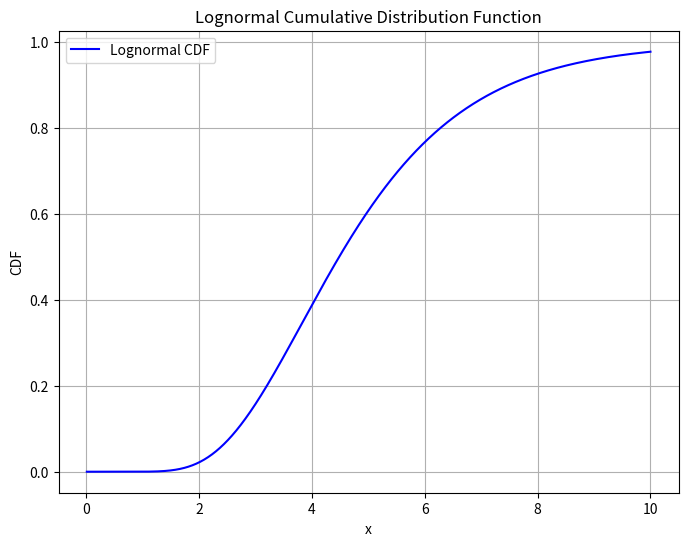

Reproduce this figure in Python.
import numpy as np
import matplotlib.pyplot as plt
from scipy.stats import lognorm

def plot_lognormal_cdf(mu, sigma, output_filename='lognormal_cdf.jpg'):
    """
    繪製對數常態累積分布函數 (CDF) 並儲存為 JPG 檔案
    :param mu: 對數常態分布的均值
    :param sigma: 對數常態分布的標準差
    :param output_filename: 輸出的 JPG 檔案名稱
    """
    # 計算對數常態分布的參數
    s = sigma
    scale = np.exp(mu)

    # 定義 x 軸範圍
    x = np.linspace(0.01, 10, 1000)

    # 計算累積分布函數 (CDF)
    cdf = lognorm.cdf(x, s, scale=scale)

    # 繪製圖形
    plt.figure(figsize=(8, 6))
    plt.plot(x, cdf, label='Lognormal CDF', color='blue')
    plt.title('Lognormal Cumulative Distribution Function')
    plt.xlabel('x')
    plt.ylabel('CDF')
    plt.legend()
    plt.grid()

    # 儲存為 JPG 檔
    plt.savefig(output_filename, format='jpg')
    plt.show()

# 主程式
if __name__ == "__main__":
    # 設定參數
    mu = 1.5
    sigma = 0.4
    plot_lognormal_cdf(mu, sigma)